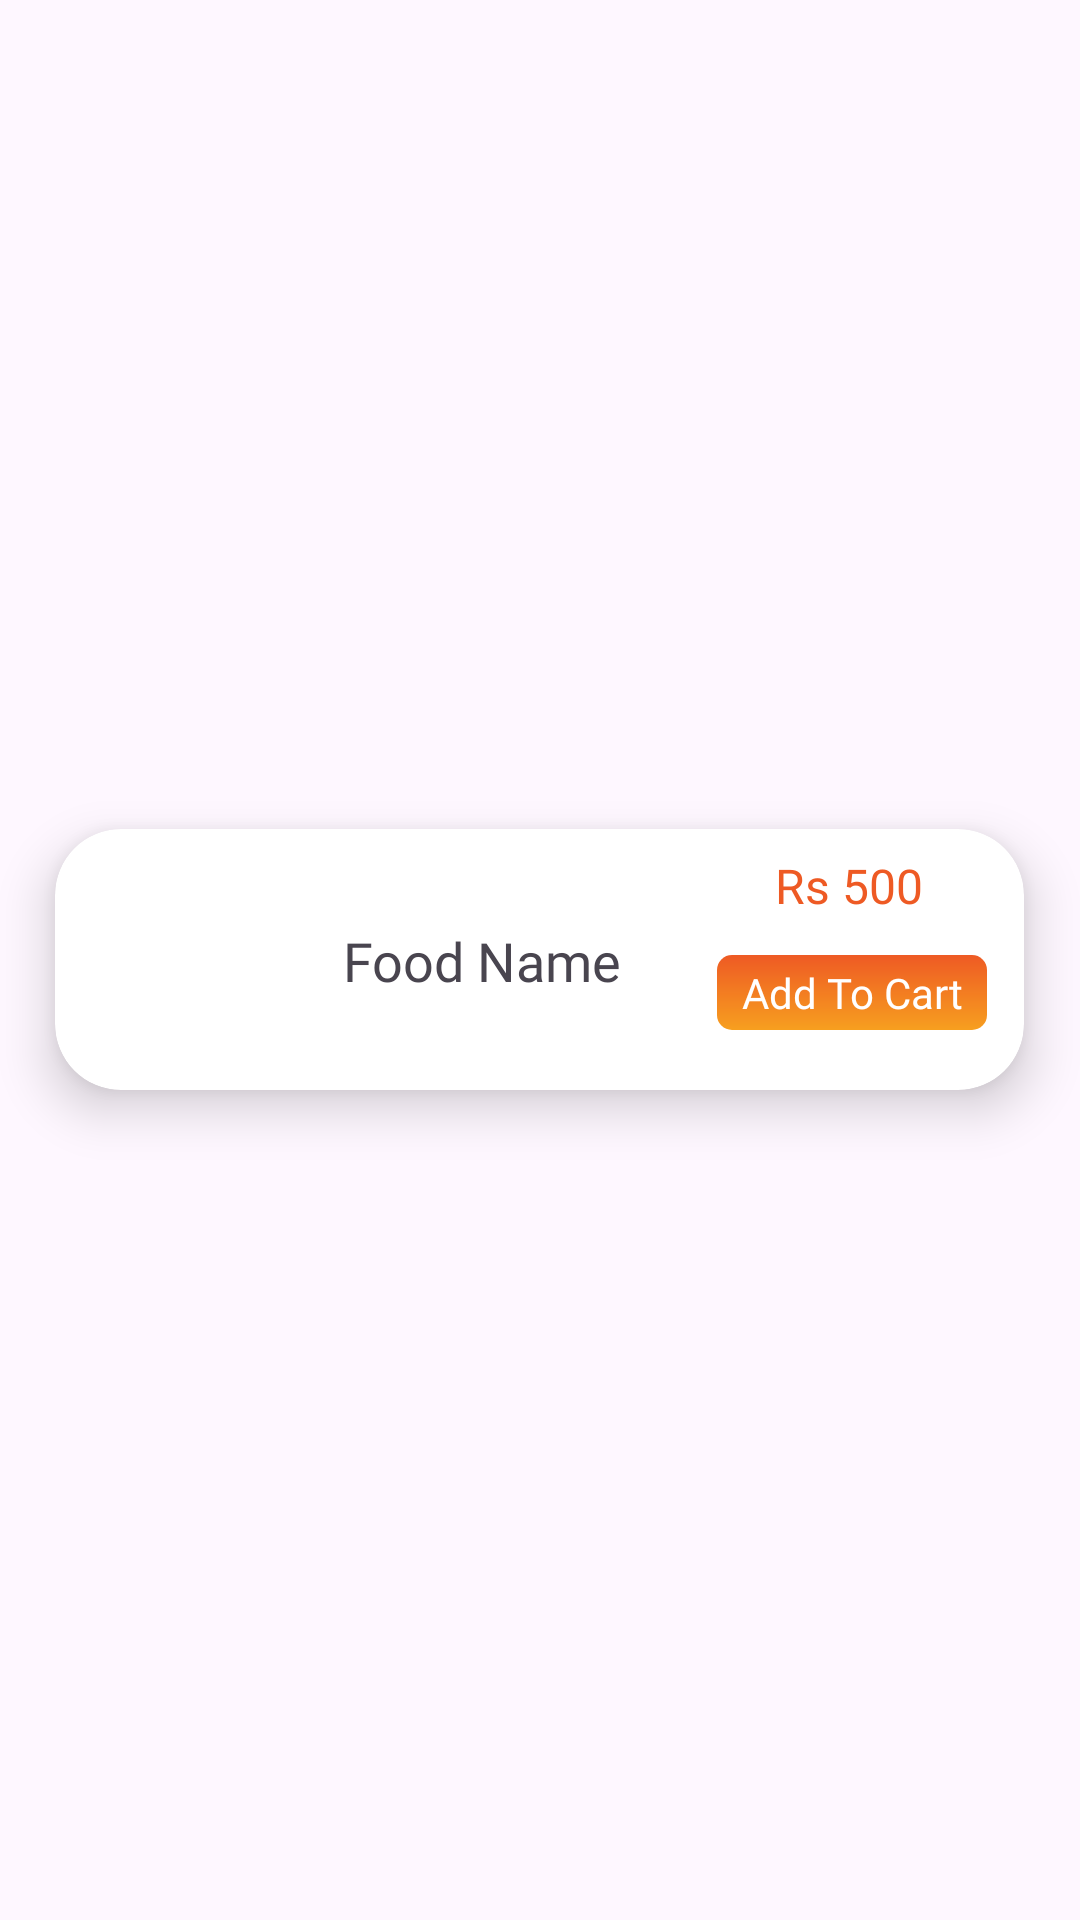

Produce the Android XML layout that renders to this screen, including the resource entries it uses.
<!-- AndroidManifest.xml: application theme Theme.TastyStreetEats -->
<!-- res/layout/menu_item.xml -->
<?xml version="1.0" encoding="utf-8"?>
<LinearLayout xmlns:android="http://schemas.android.com/apk/res/android"
    xmlns:app="http://schemas.android.com/apk/res-auto"
    xmlns:tools="http://schemas.android.com/tools"
    android:layout_width="match_parent"
    android:layout_height="wrap_content"
    android:gravity="center"
    android:orientation="vertical">

    <androidx.cardview.widget.CardView
        android:layout_width="323dp"
        android:layout_height="87dp"
        app:cardCornerRadius="22dp"
        app:cardElevation="10dp"
        app:layout_constraintBottom_toBottomOf="parent"
        app:layout_constraintEnd_toEndOf="parent"
        app:layout_constraintStart_toStartOf="parent"
        app:layout_constraintTop_toTopOf="parent">>

        <androidx.constraintlayout.widget.ConstraintLayout
            android:layout_width="match_parent"
            android:layout_height="match_parent">

            
            <ImageView
                android:id="@+id/imageView2"
                android:layout_width="64dp"
                android:layout_height="64dp"
                android:layout_marginStart="16dp"
                android:scaleType="centerCrop"
                app:layout_constraintBottom_toBottomOf="parent"
                app:layout_constraintStart_toStartOf="parent"
                app:layout_constraintTop_toTopOf="parent"
                tools:srcCompat="@tools:sample/avatars" />

            
            <TextView
                android:id="@+id/foodNamePopular"
                android:layout_width="wrap_content"
                android:layout_height="wrap_content"
                android:layout_marginStart="16dp"
                android:fontFamily="@font/alkalami"
                android:text="Food Name"
                android:textSize="18sp"
                app:layout_constraintBottom_toBottomOf="@+id/imageView2"
                app:layout_constraintStart_toEndOf="@+id/imageView2"
                app:layout_constraintTop_toTopOf="@+id/imageView2" />

            

            

            <TextView
                android:id="@+id/prizepopular"
                android:layout_width="51dp"
                android:layout_height="24dp"
                android:layout_marginTop="8dp"
                android:layout_marginEnd="32dp"
                android:fontFamily="@font/alkalami"
                android:text="Rs 500"
                android:textColor="@color/startColor"
                android:textSize="16sp"
                app:layout_constraintEnd_toEndOf="parent"
                app:layout_constraintTop_toTopOf="parent" />

            <TextView
                android:id="@+id/menuaddtocart"
                android:layout_width="90dp"
                android:layout_height="25dp"
                android:layout_marginTop="10dp"
                android:background="@drawable/addtocartshape"
                android:fontFamily="@font/alkalami"
                android:gravity="center"
                android:text="Add To Cart"
                android:textColor="#FFFFFF"
                app:layout_constraintEnd_toEndOf="@+id/prizepopular"
                app:layout_constraintHorizontal_bias="0.5"
                app:layout_constraintStart_toStartOf="@+id/prizepopular"
                app:layout_constraintTop_toBottomOf="@+id/prizepopular" />

        </androidx.constraintlayout.widget.ConstraintLayout>
    </androidx.cardview.widget.CardView>

</LinearLayout>
<!-- resources referenced by this layout -->
<resources>
  <color name="startColor">#EE5A24</color>
  <!-- drawable addtocartshape (drawable) -->
  <?xml version="1.0" encoding="utf-8"?>
  <shape xmlns:android="http://schemas.android.com/apk/res/android">
  <corners android:radius="5dp"/>
      <gradient android:startColor="@color/startColor" android:endColor="@color/endColor"
          android:angle="-45"/>
  </shape>
  <style name="Theme.TastyStreetEats" parent="Base.Theme.TastyStreetEats" />
  <color name="endColor">#F79F1F</color>
  <style name="Base.Theme.TastyStreetEats" parent="Theme.Material3.DayNight.NoActionBar">
          
          
      </style>
</resources>
